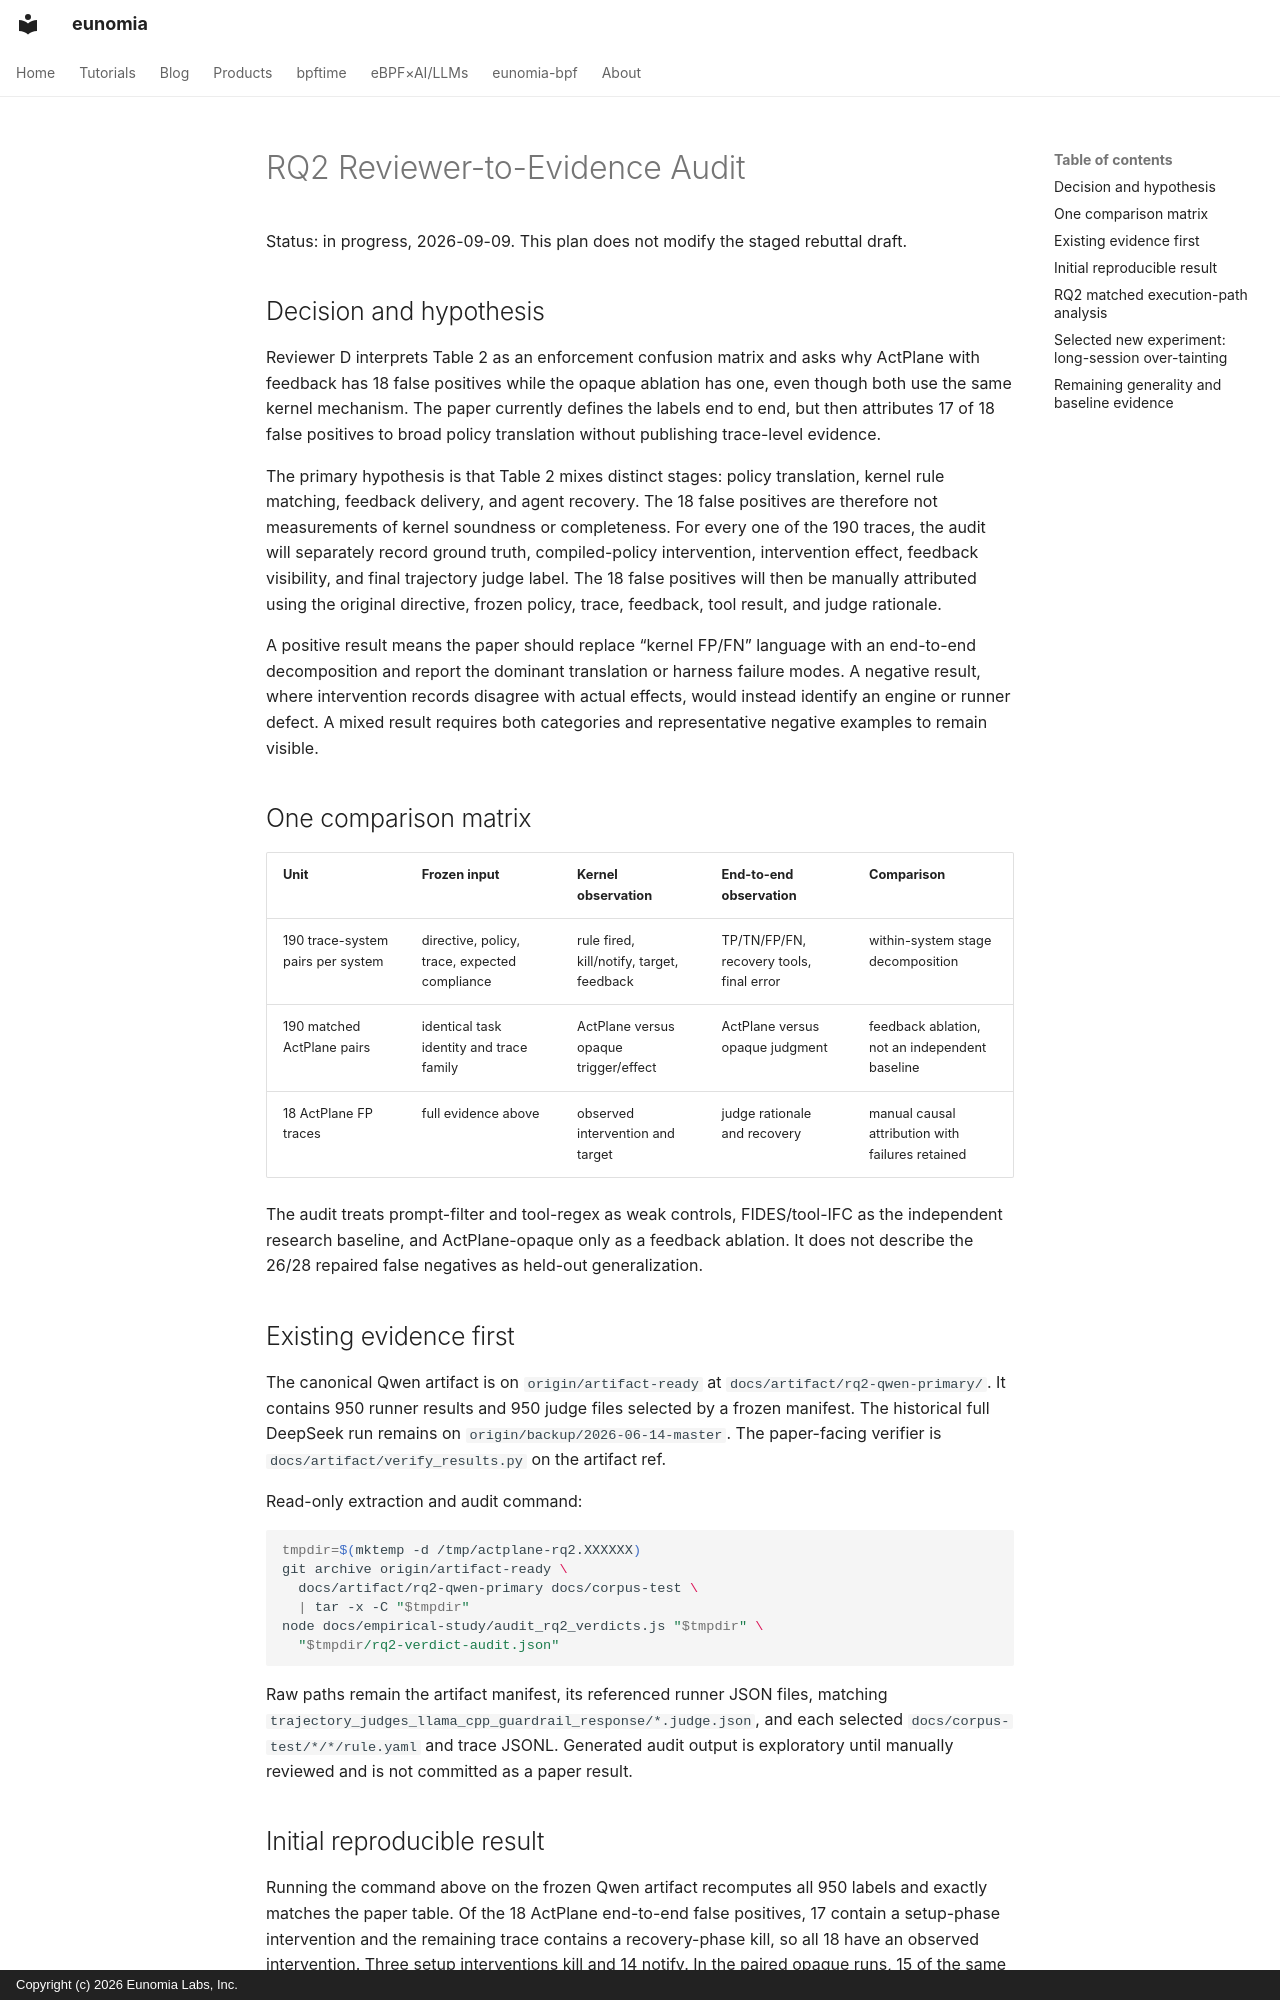

repository: eunomia-bpf/eunomia.dev · page: actplane/empirical-study/rq2-reviewer-audit-plan/index.html · generator: mkdocs · copyright: Copyright (c) 2026 Eunomia Labs, Inc.

# RQ2 Reviewer-to-Evidence Audit

Status: in progress, 2026-09-09. This plan does not modify the staged rebuttal draft.

## Decision and hypothesis

Reviewer D interprets Table 2 as an enforcement confusion matrix and asks why
ActPlane with feedback has 18 false positives while the opaque ablation has one,
even though both use the same kernel mechanism. The paper currently defines the
labels end to end, but then attributes 17 of 18 false positives to broad policy
translation without publishing trace-level evidence.

The primary hypothesis is that Table 2 mixes distinct stages: policy translation,
kernel rule matching, feedback delivery, and agent recovery. The 18 false positives
are therefore not measurements of kernel soundness or completeness. For every one
of the 190 traces, the audit will separately record ground truth, compiled-policy
intervention, intervention effect, feedback visibility, and final trajectory judge
label. The 18 false positives will then be manually attributed using the original
directive, frozen policy, trace, feedback, tool result, and judge rationale.

A positive result means the paper should replace “kernel FP/FN” language with an
end-to-end decomposition and report the dominant translation or harness failure
modes. A negative result, where intervention records disagree with actual effects,
would instead identify an engine or runner defect. A mixed result requires both
categories and representative negative examples to remain visible.

## One comparison matrix

| Unit | Frozen input | Kernel observation | End-to-end observation | Comparison |
| --- | --- | --- | --- | --- |
| 190 trace-system pairs per system | directive, policy, trace, expected compliance | rule fired, kill/notify, target, feedback | TP/TN/FP/FN, recovery tools, final error | within-system stage decomposition |
| 190 matched ActPlane pairs | identical task identity and trace family | ActPlane versus opaque trigger/effect | ActPlane versus opaque judgment | feedback ablation, not an independent baseline |
| 18 ActPlane FP traces | full evidence above | observed intervention and target | judge rationale and recovery | manual causal attribution with failures retained |

The audit treats prompt-filter and tool-regex as weak controls, FIDES/tool-IFC as
the independent research baseline, and ActPlane-opaque only as a feedback ablation.
It does not describe the 26/28 repaired false negatives as held-out generalization.

## Existing evidence first

The canonical Qwen artifact is on `origin/artifact-ready` at
`docs/artifact/rq2-qwen-primary/`. It contains 950 runner results and 950 judge
files selected by a frozen manifest. The historical full DeepSeek run remains on
`origin/backup/2026-06-14-master`. The paper-facing verifier is
`docs/artifact/verify_results.py` on the artifact ref.

Read-only extraction and audit command:

```bash
tmpdir=$(mktemp -d /tmp/actplane-rq2.XXXXXX)
git archive origin/artifact-ready \
  docs/artifact/rq2-qwen-primary docs/corpus-test \
  | tar -x -C "$tmpdir"
node docs/empirical-study/audit_rq2_verdicts.js "$tmpdir" \
  "$tmpdir/rq2-verdict-audit.json"
```

Raw paths remain the artifact manifest, its referenced runner JSON files, matching
`trajectory_judges_llama_cpp_guardrail_response/*.judge.json`, and each selected
`docs/corpus-test/*/*/rule.yaml` and trace JSONL. Generated audit output is
exploratory until manually reviewed and is not committed as a paper result.
